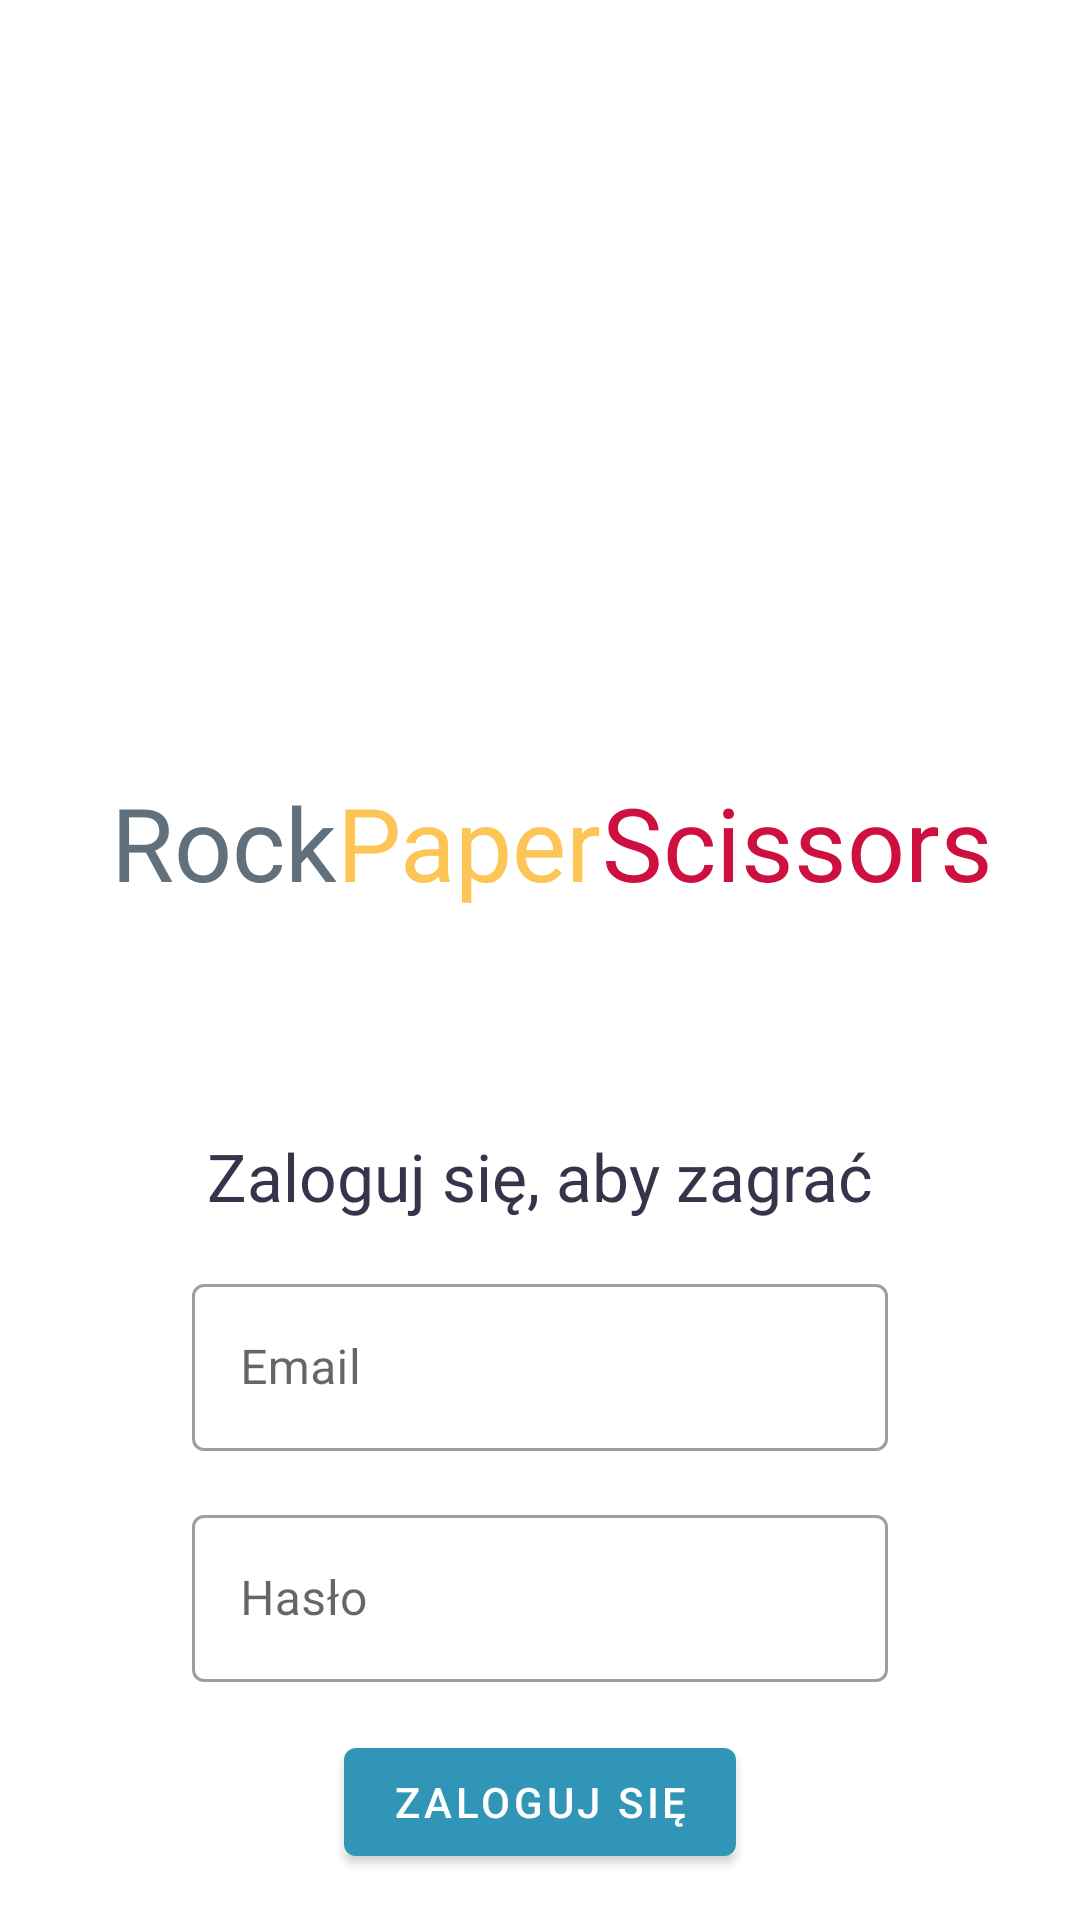

This screen was rendered from an Android layout file. Write that file and the resources it references.
<!-- AndroidManifest.xml: application theme Theme.PaperRockScissors -->
<!-- res/layout/auth_fragment.xml -->
<?xml version="1.0" encoding="utf-8"?>
<androidx.constraintlayout.widget.ConstraintLayout xmlns:android="http://schemas.android.com/apk/res/android"
    xmlns:app="http://schemas.android.com/apk/res-auto"
    xmlns:tools="http://schemas.android.com/tools"
    android:id="@+id/frameLayout"
    android:layout_width="match_parent"
    android:layout_height="match_parent"
    tools:context=".view.authView.AuthFragment">

    <ImageView
        android:id="@+id/logoImage"
        android:layout_width="200dp"
        android:layout_height="200dp"
        android:layout_marginStart="8dp"
        android:layout_marginTop="32dp"
        android:layout_marginEnd="8dp"
        android:adjustViewBounds="false"
        android:scaleType="centerInside"
        android:src="@drawable/thicklines2"
        app:layout_constraintEnd_toEndOf="parent"
        app:layout_constraintStart_toStartOf="parent"
        app:layout_constraintTop_toTopOf="parent"
        android:contentDescription="@string/logo" />

    <LinearLayout
        android:id="@+id/gameTextLayout"
        android:layout_width="0dp"
        android:layout_height="wrap_content"
        android:layout_marginTop="16dp"
        android:foregroundGravity="fill"
        android:gravity="center"
        android:orientation="horizontal"
        android:paddingTop="10dp"
        android:paddingBottom="10dp"
        app:layout_constraintEnd_toEndOf="parent"
        app:layout_constraintStart_toStartOf="parent"
        app:layout_constraintTop_toBottomOf="@+id/logoImage">

        <TextView
            android:id="@+id/gameTextRock"
            android:layout_width="wrap_content"
            android:layout_height="wrap_content"
            android:layout_marginStart="8dp"
            android:layout_weight="0"
            android:text="@string/gameTextRock"
            android:textAppearance="@style/TextAppearance.AppCompat.Display1"
            android:textColor="#61707D" />

        <TextView
            android:id="@+id/gameTextPaper"
            android:layout_width="wrap_content"
            android:layout_height="wrap_content"
            android:layout_weight="0"
            android:text="@string/gameTextPaper"
            android:textAppearance="@style/TextAppearance.AppCompat.Display1"
            android:textColor="#FCC556" />

        <TextView
            android:id="@+id/gameTextScissors"
            android:layout_width="wrap_content"
            android:layout_height="wrap_content"
            android:layout_weight="0"
            android:text="@string/gameTextScissors"
            android:textAppearance="@style/TextAppearance.AppCompat.Display1"
            android:textColor="#CE1040" />

    </LinearLayout>

    <TextView
        android:id="@+id/authWelcomeText"
        android:layout_width="wrap_content"
        android:layout_height="wrap_content"
        android:layout_marginStart="8dp"
        android:layout_marginTop="64dp"
        android:layout_marginEnd="8dp"
        android:text="@string/welcomeText"
        android:textAppearance="@style/TextAppearance.AppCompat.Large"
        android:textColor="#34344A"
        app:layout_constraintEnd_toEndOf="parent"
        app:layout_constraintStart_toStartOf="parent"
        app:layout_constraintTop_toBottomOf="@+id/gameTextLayout" />

    <com.google.android.material.textfield.TextInputLayout
        android:id="@+id/authLoginUsernameLayout"
        style="@style/Widget.MaterialComponents.TextInputLayout.OutlinedBox"
        android:layout_width="match_parent"
        android:layout_height="wrap_content"
        android:layout_marginStart="64dp"
        android:layout_marginTop="16dp"
        android:layout_marginEnd="64dp"
        android:hint="@string/login"
        app:layout_constraintEnd_toEndOf="parent"
        app:layout_constraintStart_toStartOf="parent"
        app:layout_constraintTop_toBottomOf="@+id/authWelcomeText">

        <com.google.android.material.textfield.TextInputEditText
            android:id="@+id/authLoginUsername"
            android:layout_width="match_parent"
            android:layout_height="wrap_content" />

    </com.google.android.material.textfield.TextInputLayout>

    <com.google.android.material.textfield.TextInputLayout
        android:id="@+id/authLoginPasswordLayout"
        style="@style/Widget.MaterialComponents.TextInputLayout.OutlinedBox"
        android:layout_width="match_parent"
        android:layout_height="wrap_content"
        android:layout_marginStart="64dp"
        android:layout_marginTop="16dp"
        android:layout_marginEnd="64dp"
        android:hint="@string/password"
        app:layout_constraintEnd_toEndOf="parent"
        app:layout_constraintStart_toStartOf="parent"
        app:layout_constraintTop_toBottomOf="@+id/authLoginUsernameLayout">

        <com.google.android.material.textfield.TextInputEditText
            android:id="@+id/authLoginPassword"
            android:layout_width="match_parent"
            android:layout_height="wrap_content"
            android:inputType="textPassword"/>

    </com.google.android.material.textfield.TextInputLayout>


    <Button
        android:id="@+id/authLoginNewBtn"
        style="@style/Widget.AppCompat.Button.Borderless"
        android:layout_width="wrap_content"
        android:layout_height="wrap_content"
        android:layout_marginStart="8dp"
        android:layout_marginTop="16dp"
        android:layout_marginEnd="8dp"
        android:text="@string/newAccount"
        android:textColor="#34344A"
        android:textSize="11sp"
        app:layout_constraintEnd_toEndOf="parent"
        app:layout_constraintStart_toStartOf="parent"
        app:layout_constraintTop_toBottomOf="@+id/authLoginBtn" />

    <Button
        android:id="@+id/authLoginBtn"
        android:layout_width="wrap_content"
        android:layout_height="wrap_content"
        android:layout_marginTop="16dp"
        android:text="@string/loginBtn"
        app:layout_constraintEnd_toEndOf="parent"
        app:layout_constraintStart_toStartOf="parent"
        app:layout_constraintTop_toBottomOf="@+id/authLoginPasswordLayout" />

</androidx.constraintlayout.widget.ConstraintLayout>
<!-- resources referenced by this layout -->
<resources>
  <string name="gameTextPaper">Paper</string>
  <string name="gameTextRock">Rock</string>
  <string name="gameTextScissors">Scissors</string>
  <string name="login">Email</string>
  <string name="loginBtn">Zaloguj się</string>
  <string name="logo">Logo</string>
  <string name="newAccount">Nie masz konta? Stwórz je</string>
  <string name="password">Hasło</string>
  <string name="welcomeText">Zaloguj się, aby zagrać</string>
  <style name="Theme.PaperRockScissors" parent="Theme.MaterialComponents.DayNight.DarkActionBar">
          
          <item name="colorPrimary">@color/purple_500</item>
          <item name="colorPrimaryVariant">@color/purple_700</item>
          <item name="colorOnPrimary">@color/white</item>
          
          <item name="colorSecondary">@color/teal_200</item>
          <item name="colorSecondaryVariant">@color/teal_700</item>
          <item name="colorOnSecondary">@color/black</item>
          
          <item name="android:statusBarColor" tools:targetApi="l">?attr/colorPrimaryVariant</item>
          
      </style>
  <color name="purple_500">#FF3195B7</color>
  <color name="purple_700">#FF2f91b1</color>
  <color name="white">#FFFFFFFF</color>
  <color name="teal_200">#FF03DAC5</color>
  <color name="teal_700">#FF018786</color>
  <color name="black">#FF34344A</color>
</resources>
